Dataset: infrared_dataset (GitHub, kk-2m/AnimalClassification-IFOR). Classes: acryllium vulturinum, aepyceros melampus, bos taurus, capra aegagrus, cephalophus nigrifrons, crax rubra, paca, dasyprocta punctata, equus quagga, giraffa camelopardalis, leopardus pardalis, african elephant, madoqua guentheri, mazama americana, mazama temama, meleagris ocellata, mitu tuberosum, nasua narica, panthera onca, papio anubis, pecari tajacu, phacochoerus africanus, psophia leucoptera, puma, syncerus caffer, south american tapir, tayassu pecari, urocyon cinereoargenteus.

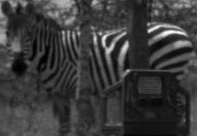
Label: equus quagga

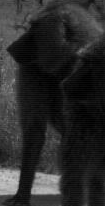
Label: papio anubis

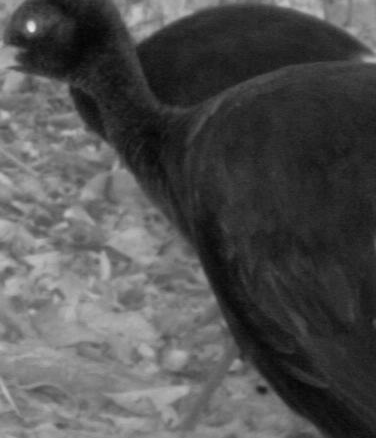
Label: psophia leucoptera

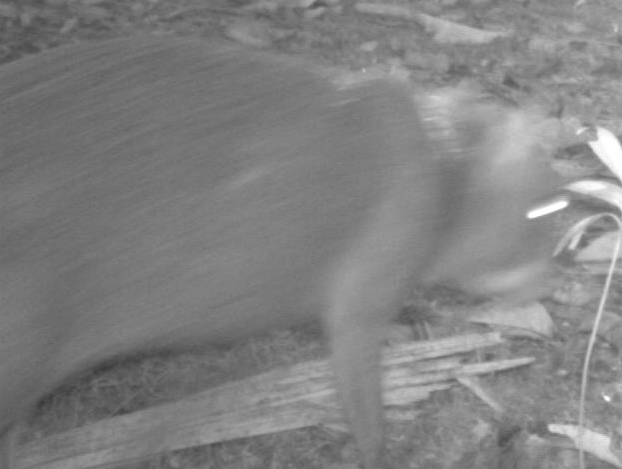
Label: dasyprocta punctata

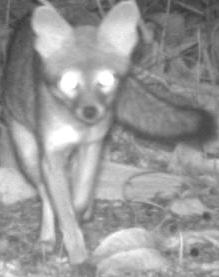
Label: urocyon cinereoargenteus

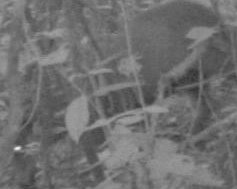
Label: cephalophus nigrifrons
